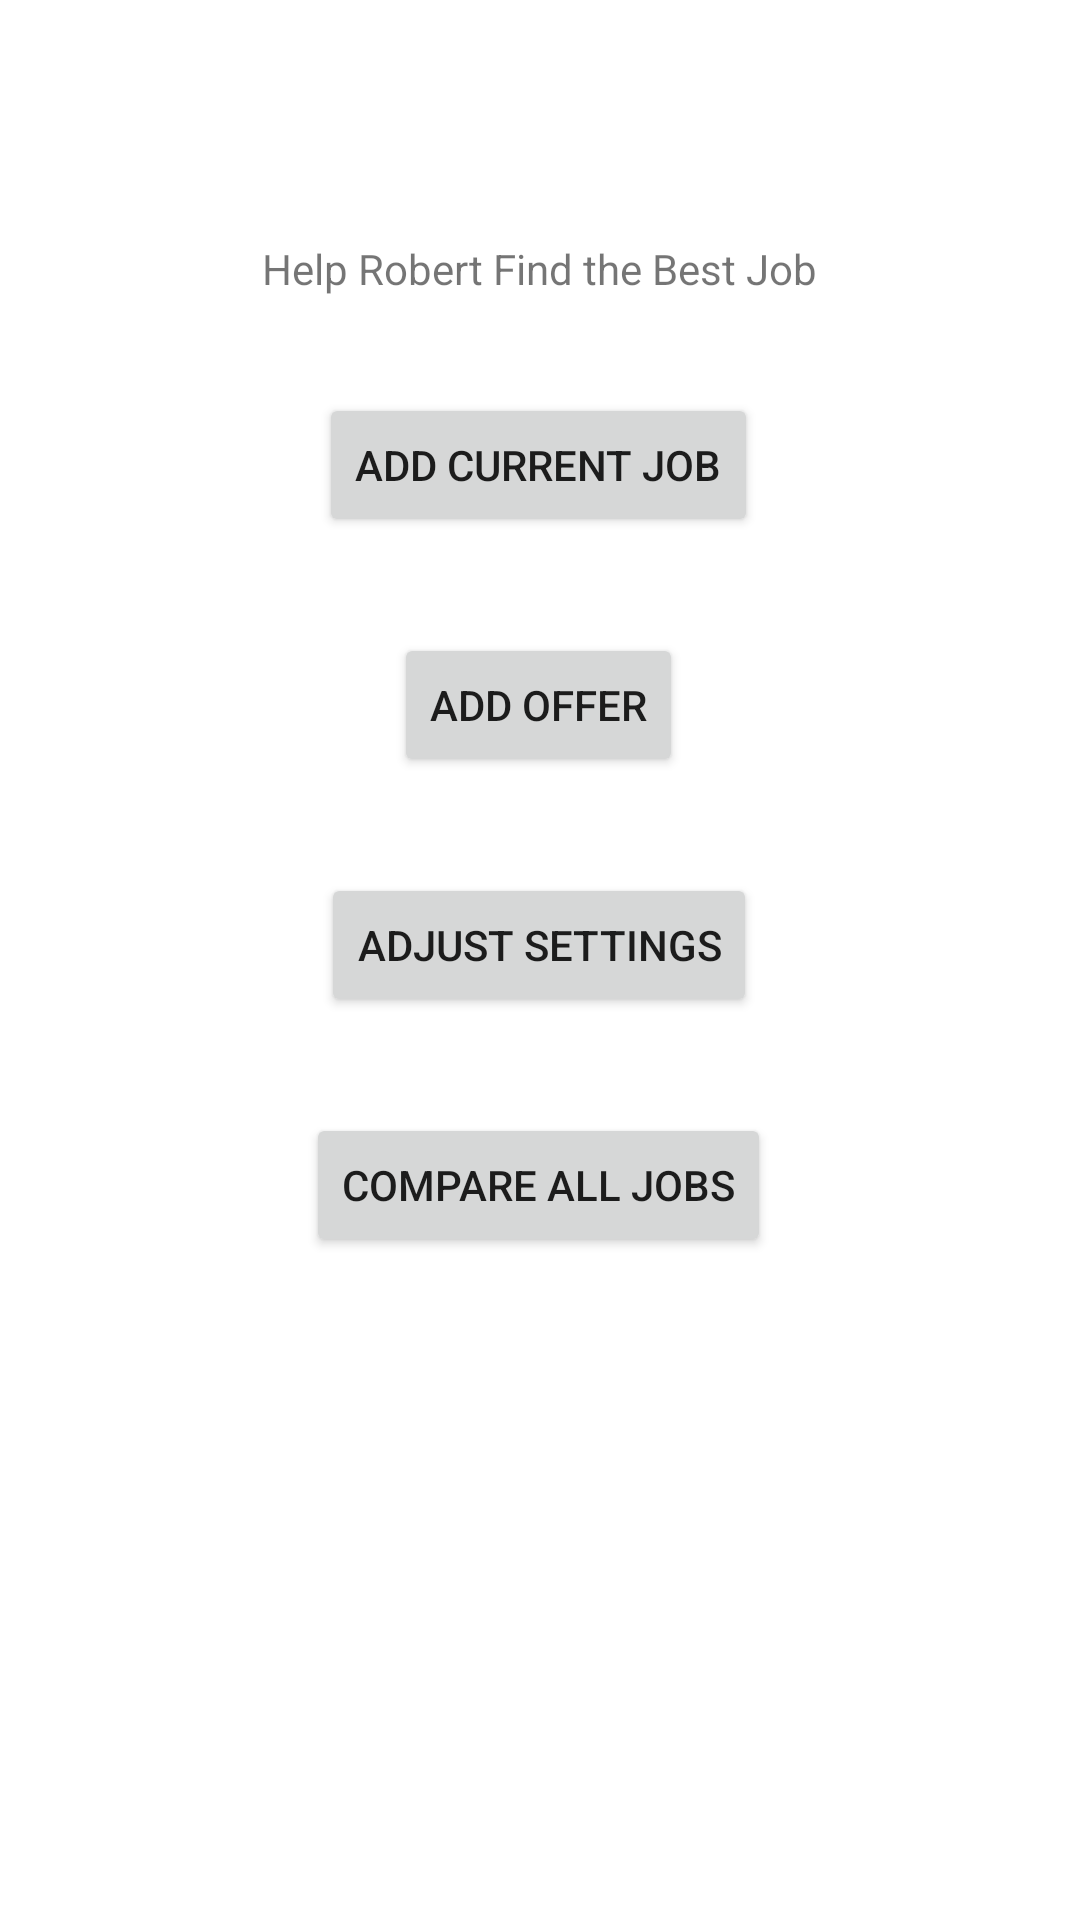

Here is an Android app screen rendered from its layout file. Give the layout XML and the strings, colors and styles it references.
<!-- AndroidManifest.xml: application theme Theme.NewCompareJob -->
<!-- res/layout/activity_main.xml -->
<?xml version="1.0" encoding="utf-8"?>
<androidx.constraintlayout.widget.ConstraintLayout xmlns:android="http://schemas.android.com/apk/res/android"
    xmlns:app="http://schemas.android.com/apk/res-auto"
    xmlns:tools="http://schemas.android.com/tools"
    android:layout_width="match_parent"
    android:layout_height="match_parent"
    tools:context=".MainActivity">

    <TextView
        android:id="@+id/menu_title"
        android:layout_width="wrap_content"
        android:layout_height="wrap_content"
        android:layout_marginTop="80dp"
        android:text="@string/menu_title"
        app:layout_constraintEnd_toEndOf="parent"
        app:layout_constraintStart_toStartOf="parent"
        app:layout_constraintTop_toTopOf="parent" />

    <Button
        android:id="@+id/current_job_btn"
        android:layout_width="wrap_content"
        android:layout_height="wrap_content"
        android:layout_marginTop="32dp"
        android:text="@string/current_job_menu_btn"
        app:layout_constraintEnd_toEndOf="parent"
        app:layout_constraintHorizontal_bias="0.498"

        app:layout_constraintStart_toStartOf="parent"
        app:layout_constraintTop_toBottomOf="@+id/menu_title" />

    <Button
        android:id="@+id/add_offer_btn"
        android:layout_width="wrap_content"
        android:layout_height="wrap_content"
        android:layout_marginTop="32dp"
        android:text="@string/offer_menu_btn"
        app:layout_constraintEnd_toEndOf="parent"
        app:layout_constraintHorizontal_bias="0.498"
        app:layout_constraintStart_toStartOf="parent"
        app:layout_constraintTop_toBottomOf="@+id/current_job_btn" />

    <Button
        android:id="@+id/adjust_weights_btn"
        android:layout_width="wrap_content"
        android:layout_height="wrap_content"
        android:layout_marginTop="32dp"
        android:text="@string/adjust_weights_menu_btn"
        app:layout_constraintEnd_toEndOf="parent"
        app:layout_constraintHorizontal_bias="0.498"
        app:layout_constraintStart_toStartOf="parent"
        app:layout_constraintTop_toBottomOf="@+id/add_offer_btn" />

    <Button
        android:id="@+id/compare_jobs_btn"
        android:layout_width="wrap_content"
        android:layout_height="wrap_content"
        android:layout_marginTop="32dp"
        android:text="@string/compare_jobs_menu_btn"
        app:layout_constraintEnd_toEndOf="parent"
        app:layout_constraintHorizontal_bias="0.498"
        app:layout_constraintStart_toStartOf="parent"
        app:layout_constraintTop_toBottomOf="@+id/adjust_weights_btn" />

</androidx.constraintlayout.widget.ConstraintLayout>
<!-- resources referenced by this layout -->
<resources>
  <string name="adjust_weights_menu_btn">Adjust Settings</string>
  <string name="compare_jobs_menu_btn">Compare All Jobs</string>
  <string name="current_job_menu_btn">Add Current Job</string>
  <string name="menu_title">Help Robert Find the Best Job</string>
  <string name="offer_menu_btn">Add Offer</string>
  <style name="Theme.NewCompareJob" parent="Theme.MaterialComponents.DayNight.DarkActionBar">
          
          <item name="colorPrimary">@color/purple_500</item>
          <item name="colorPrimaryVariant">@color/purple_700</item>
          <item name="colorOnPrimary">@color/white</item>
          
          <item name="colorSecondary">@color/teal_200</item>
          <item name="colorSecondaryVariant">@color/teal_700</item>
          <item name="colorOnSecondary">@color/black</item>
          
          <item name="android:statusBarColor">?attr/colorPrimaryVariant</item>
          
      </style>
  <!-- not gathered from this repository: default colours our renderer supplied (Android Studio template values) -->
  <color name="purple_500">#FF6200EE</color>
  <color name="purple_700">#FF3700B3</color>
  <color name="teal_200">#FF03DAC5</color>
  <color name="teal_700">#FF018786</color>
  <color name="black">#FF000000</color>
  <color name="white">#FFFFFFFF</color>
</resources>
